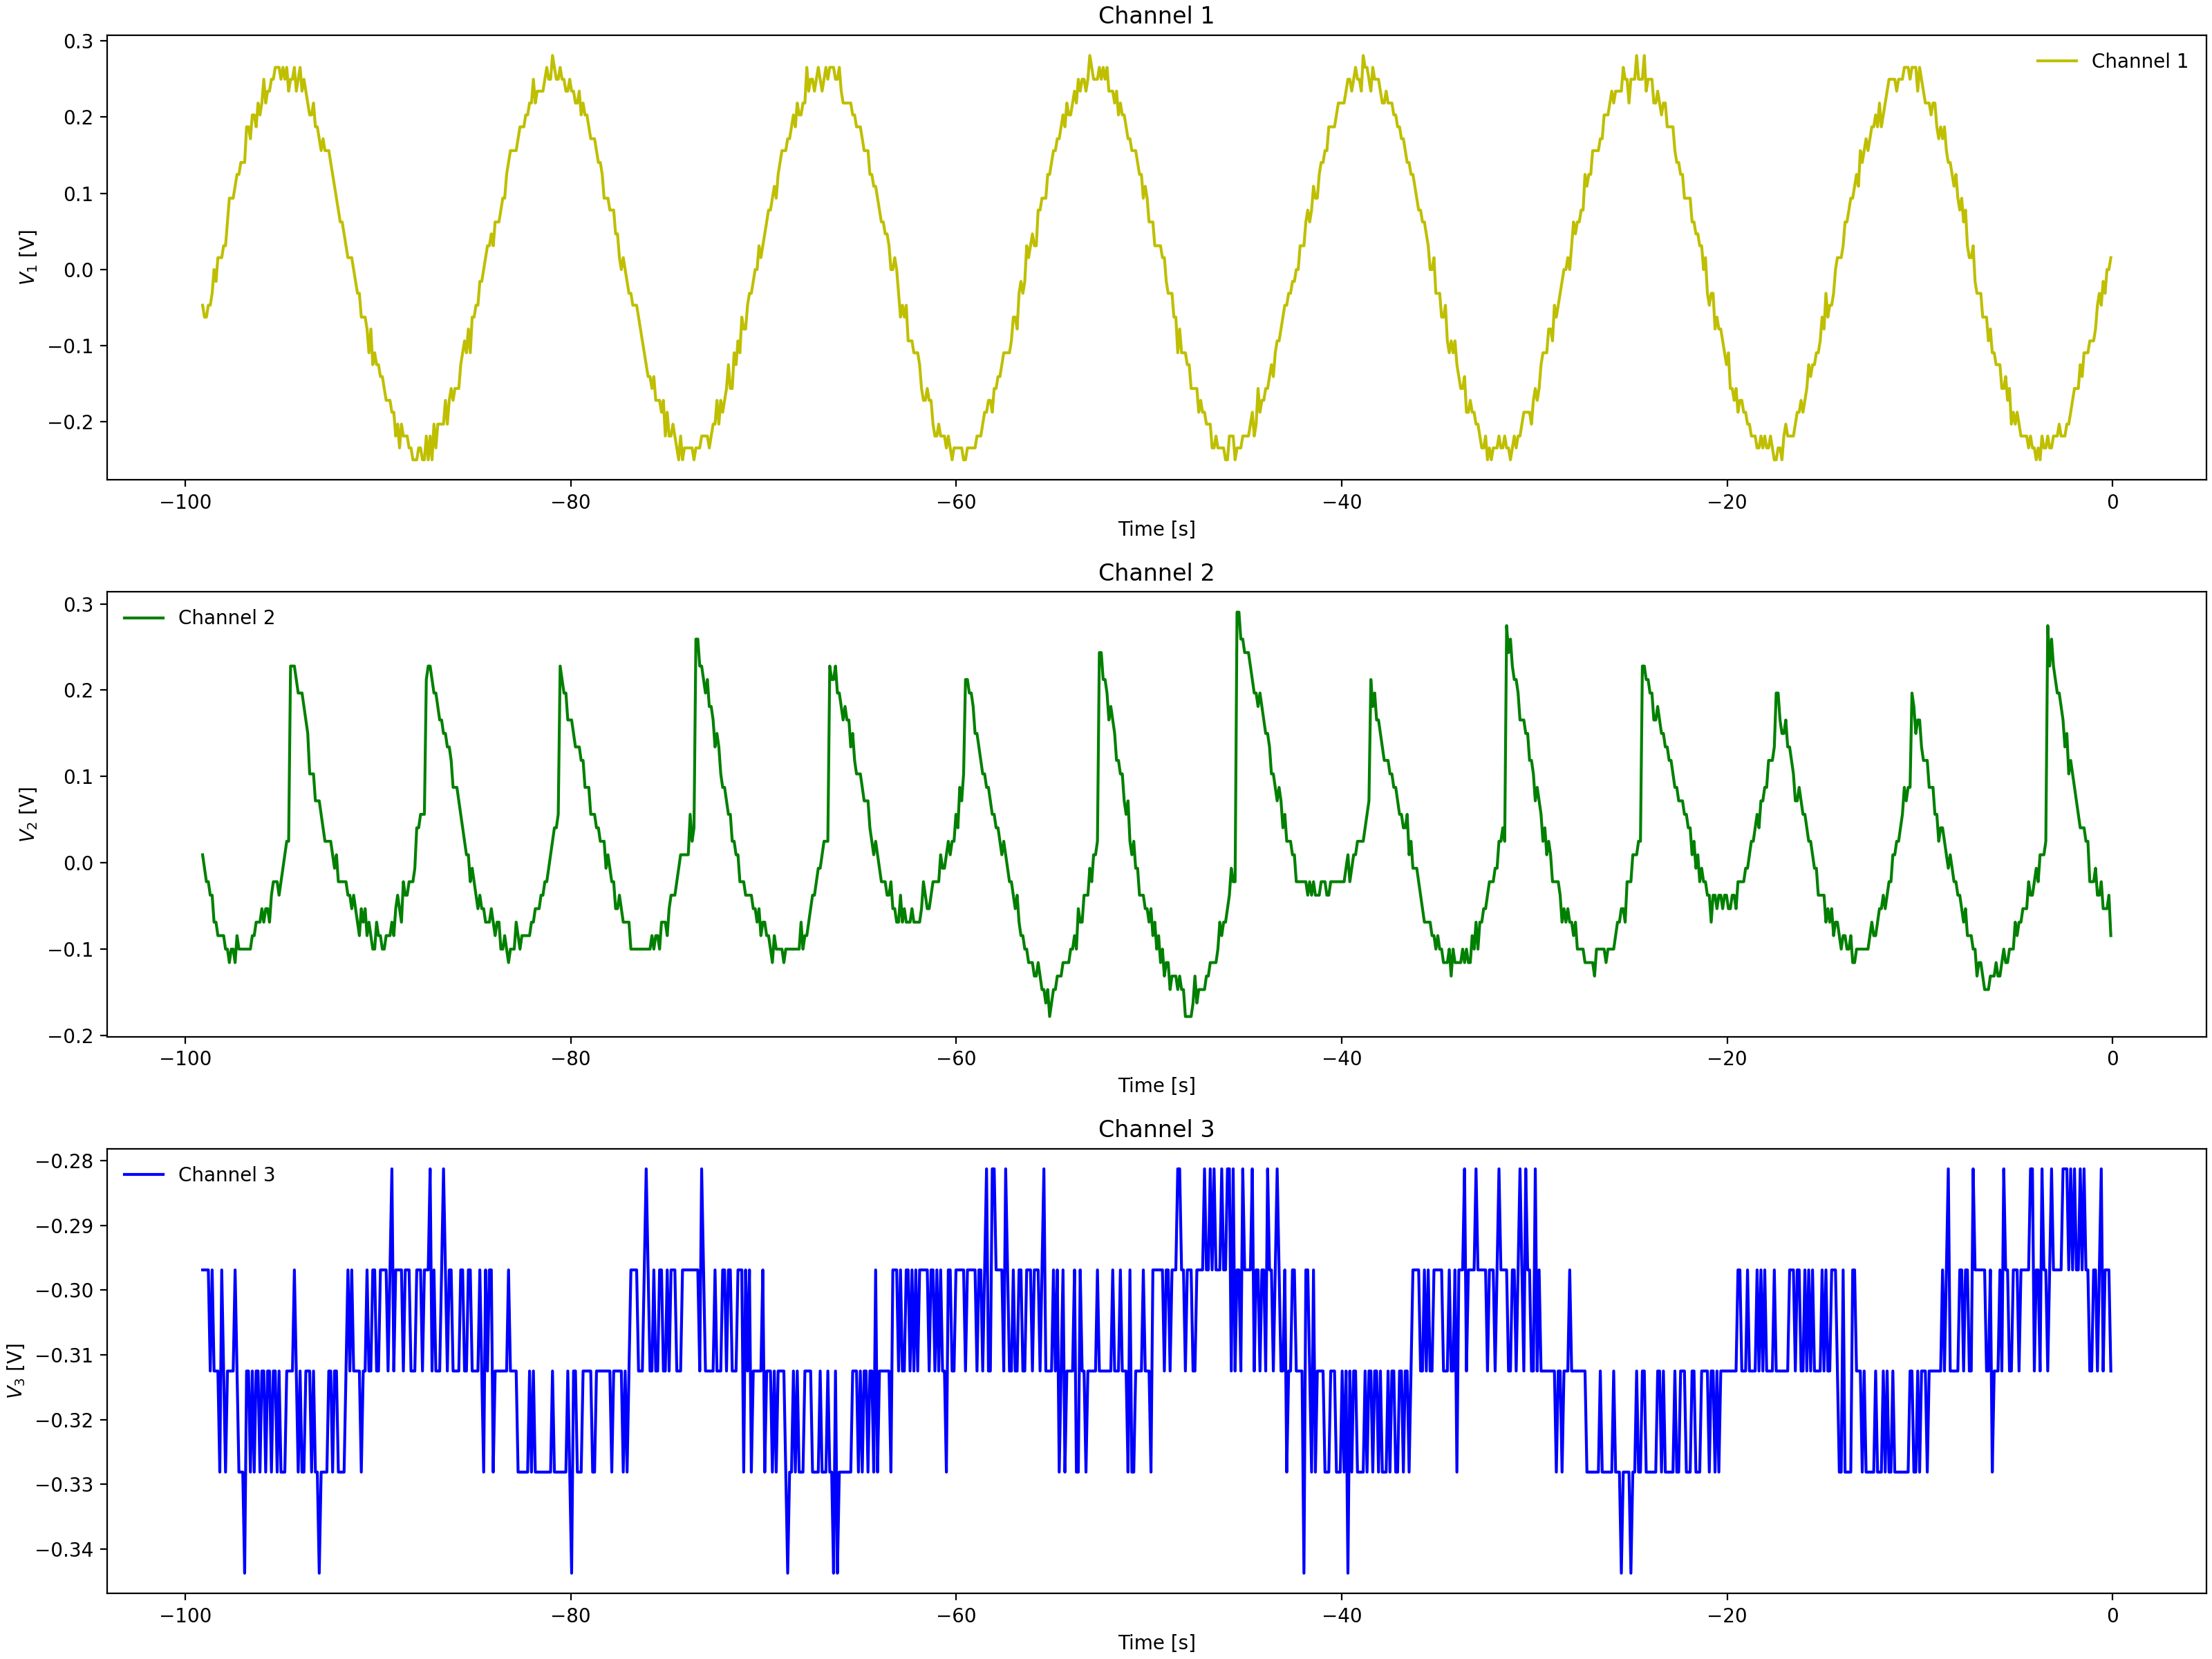

The data file committed next to this chart (first rows):
Channel 1 Time, Channel 1 Voltage, Channel 2 Time, Channel 2 Voltage, Channel 3 Time, Channel 3 Voltage
-0.0992, 0.01537, -0.0992, -0.05337, -0.0992, -0.2969
-0.1984, -0.00025, -0.1984, -0.05337, -0.1984, -0.3125
-0.2976, -0.01588, -0.2976, -0.05337, -0.2976, -0.3125
-0.3968, -0.00025, -0.3968, -0.03775, -0.3968, -0.3125
-0.496, -0.01588, -0.496, -0.03775, -0.496, -0.2969
-0.5952, -0.0315, -0.5952, -0.0065, -0.5952, -0.3125
-0.6944, -0.06275, -0.6944, -0.0065, -0.6944, -0.2969
-0.7936, -0.0315, -0.7936, -0.0065, -0.7936, -0.2969
-0.8928, -0.06275, -0.8928, 0.009125, -0.8928, -0.3125
-0.992, -0.06275, -0.992, 0.02475, -0.992, -0.2969
-1.091, -0.1096, -1.091, 0.02475, -1.091, -0.3125
-1.19, -0.1096, -1.19, 0.02475, -1.19, -0.2969
-1.29, -0.07838, -1.29, 0.04038, -1.29, -0.2969
-1.389, -0.1409, -1.389, 0.04038, -1.389, -0.3125
-1.488, -0.1409, -1.488, 0.07162, -1.488, -0.2969
-1.587, -0.1409, -1.587, 0.08725, -1.587, -0.3125
-1.686, -0.1253, -1.686, 0.07162, -1.686, -0.3125
-1.786, -0.1565, -1.786, 0.07162, -1.786, -0.2969
-1.885, -0.1721, -1.885, 0.08725, -1.885, -0.2969
-1.984, -0.1721, -1.984, 0.1029, -1.984, -0.2969
-2.083, -0.1721, -2.083, 0.1185, -2.083, -0.2969
-2.182, -0.1878, -2.182, 0.1341, -2.182, -0.3125
-2.282, -0.1878, -2.282, 0.1497, -2.282, -0.2969
-2.381, -0.1878, -2.381, 0.1497, -2.381, -0.3125
-2.48, -0.219, -2.48, 0.181, -2.48, -0.2969
-2.579, -0.219, -2.579, 0.181, -2.579, -0.2969
-2.678, -0.219, -2.678, 0.1966, -2.678, -0.2969
-2.778, -0.2034, -2.778, 0.2122, -2.778, -0.2969
-2.877, -0.219, -2.877, 0.1966, -2.877, -0.3125
-2.976, -0.219, -2.976, 0.2122, -2.976, -0.2969
-3.075, -0.2346, -3.075, 0.2279, -3.075, -0.2969
-3.174, -0.2346, -3.174, 0.2435, -3.174, -0.2969
-3.274, -0.2346, -3.274, 0.2435, -3.274, -0.2969
-3.373, -0.2502, -3.373, 0.2591, -3.373, -0.2969
-3.472, -0.219, -3.472, 0.2591, -3.472, -0.3125
-3.571, -0.2346, -3.571, 0.04038, -3.571, -0.2969
-3.67, -0.2346, -3.67, 0.04038, -3.67, -0.2969
-3.77, -0.2502, -3.77, 0.009125, -3.77, -0.3281
-3.869, -0.2502, -3.869, -0.02212, -3.869, -0.3125
-3.968, -0.2346, -3.968, -0.0065, -3.968, -0.2969
-4.067, -0.2346, -4.067, -0.02212, -4.067, -0.3125
-4.166, -0.2346, -4.166, -0.02212, -4.166, -0.2969
-4.266, -0.219, -4.266, -0.03775, -4.266, -0.3125
-4.365, -0.2502, -4.365, -0.05337, -4.365, -0.2969
-4.464, -0.2346, -4.464, -0.03775, -4.464, -0.3125
-4.563, -0.2346, -4.563, -0.05337, -4.563, -0.2969
-4.662, -0.219, -4.662, -0.03775, -4.662, -0.3125
-4.762, -0.2034, -4.762, -0.05337, -4.762, -0.3125
-4.861, -0.219, -4.861, -0.05337, -4.861, -0.2969
-4.96, -0.2034, -4.96, -0.069, -4.96, -0.2969
-5.059, -0.2034, -5.059, -0.069, -5.059, -0.2969
-5.158, -0.1878, -5.158, -0.08463, -5.158, -0.2969
-5.258, -0.1721, -5.258, -0.08463, -5.258, -0.2969
-5.357, -0.1721, -5.357, -0.08463, -5.357, -0.2969
-5.456, -0.1721, -5.456, -0.1003, -5.456, -0.3125
-5.555, -0.1565, -5.555, -0.1003, -5.555, -0.2812
-5.654, -0.1409, -5.654, -0.1159, -5.654, -0.2969
-5.754, -0.1253, -5.754, -0.1159, -5.754, -0.2969
-5.853, -0.1409, -5.853, -0.1159, -5.853, -0.2969
-5.952, -0.1253, -5.952, -0.1315, -5.952, -0.2969
... 939 more rows
